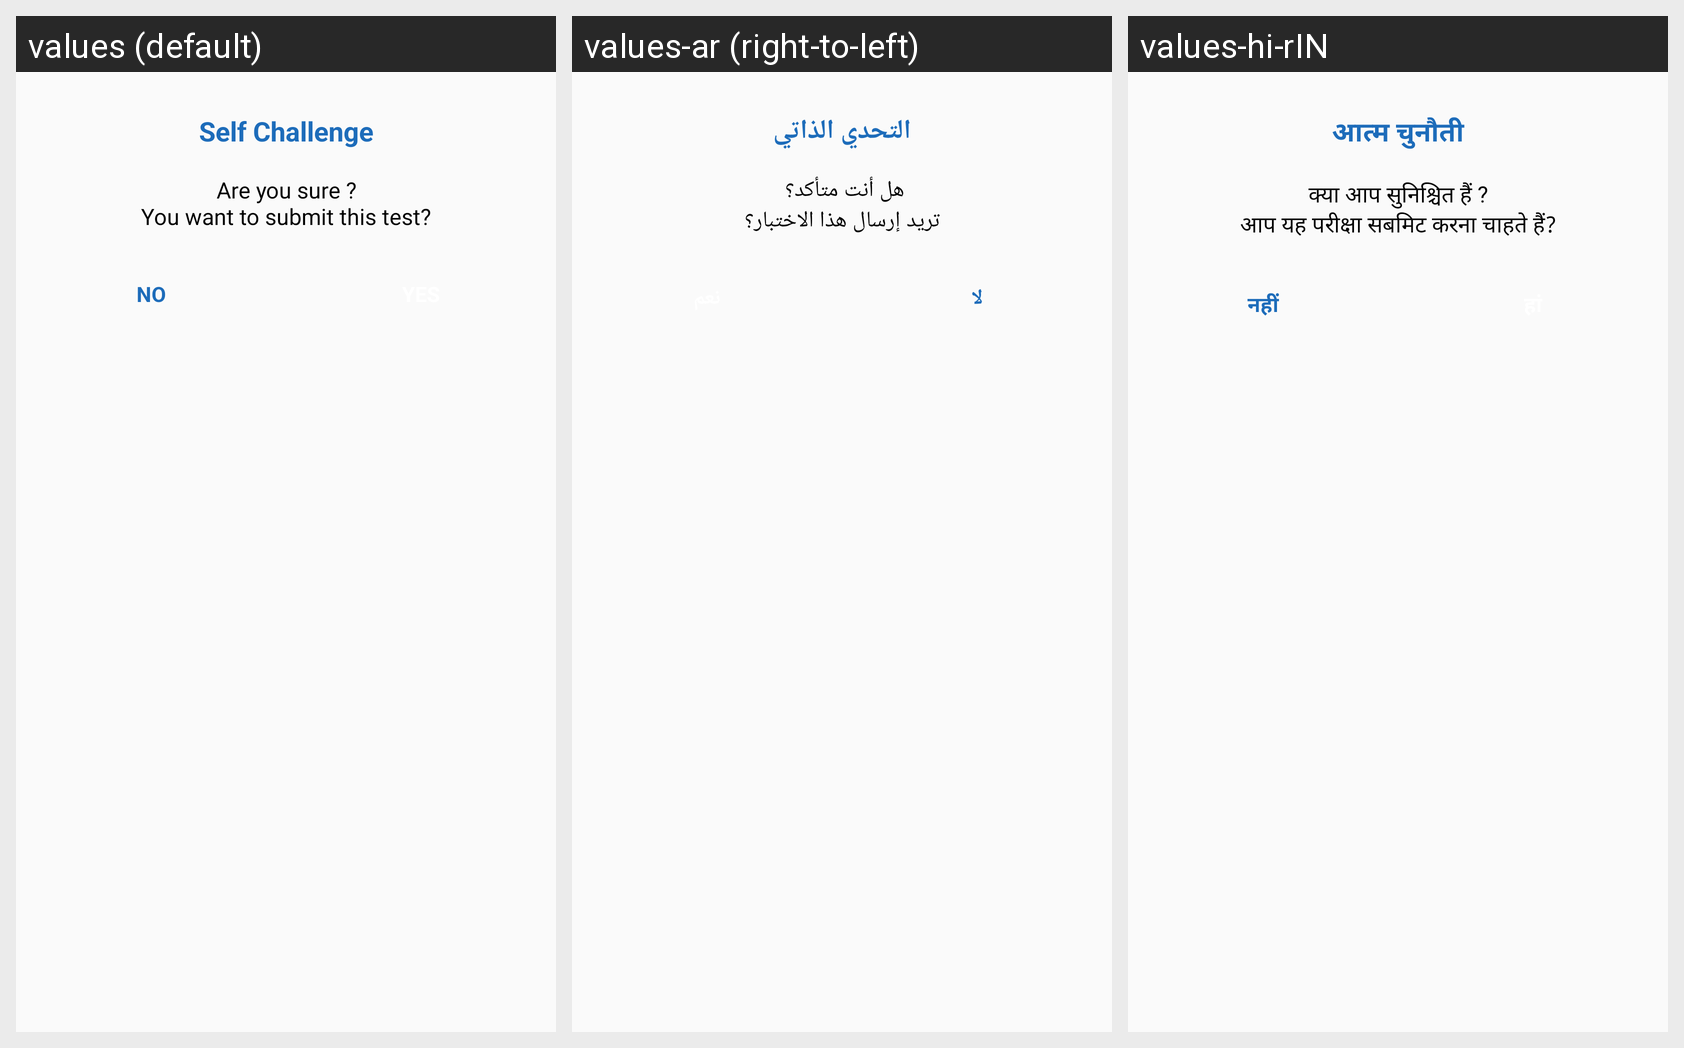

Locale-by-locale string values for the Android screen shown in this grid:
Android screen res/layout/submit_dialog.xml rendered under 3 locales, left to right: values (default), values-ar (right-to-left), values-hi-rIN. Device: Nexus 5 (rendered at 1080×1920; each locale shown at half size, 540×960, under a caption strip naming it); theme AppTheme.
Strings drawn on this screen, with the default value and each locale's value (text and hints the layout hard-codes, and strings that could not be matched under every locale, appear in the picture but are not listed):

self_challenge
  values: Self Challenge
  values-ar: التحدي الذاتي
  values-hi-rIN: आत्म चुनौती

self_challenge_sub_msg
  values: Are you sure ?
      You want to submit this test?
  values-ar: هل أنت متأكد؟ 
      تريد إرسال هذا الاختبار؟
  values-hi-rIN: क्या आप सुनिश्चित हैं ?
      आप यह परीक्षा सबमिट करना चाहते हैं?

no
  values: NO
  values-ar: لا
  values-hi-rIN: नहीं
